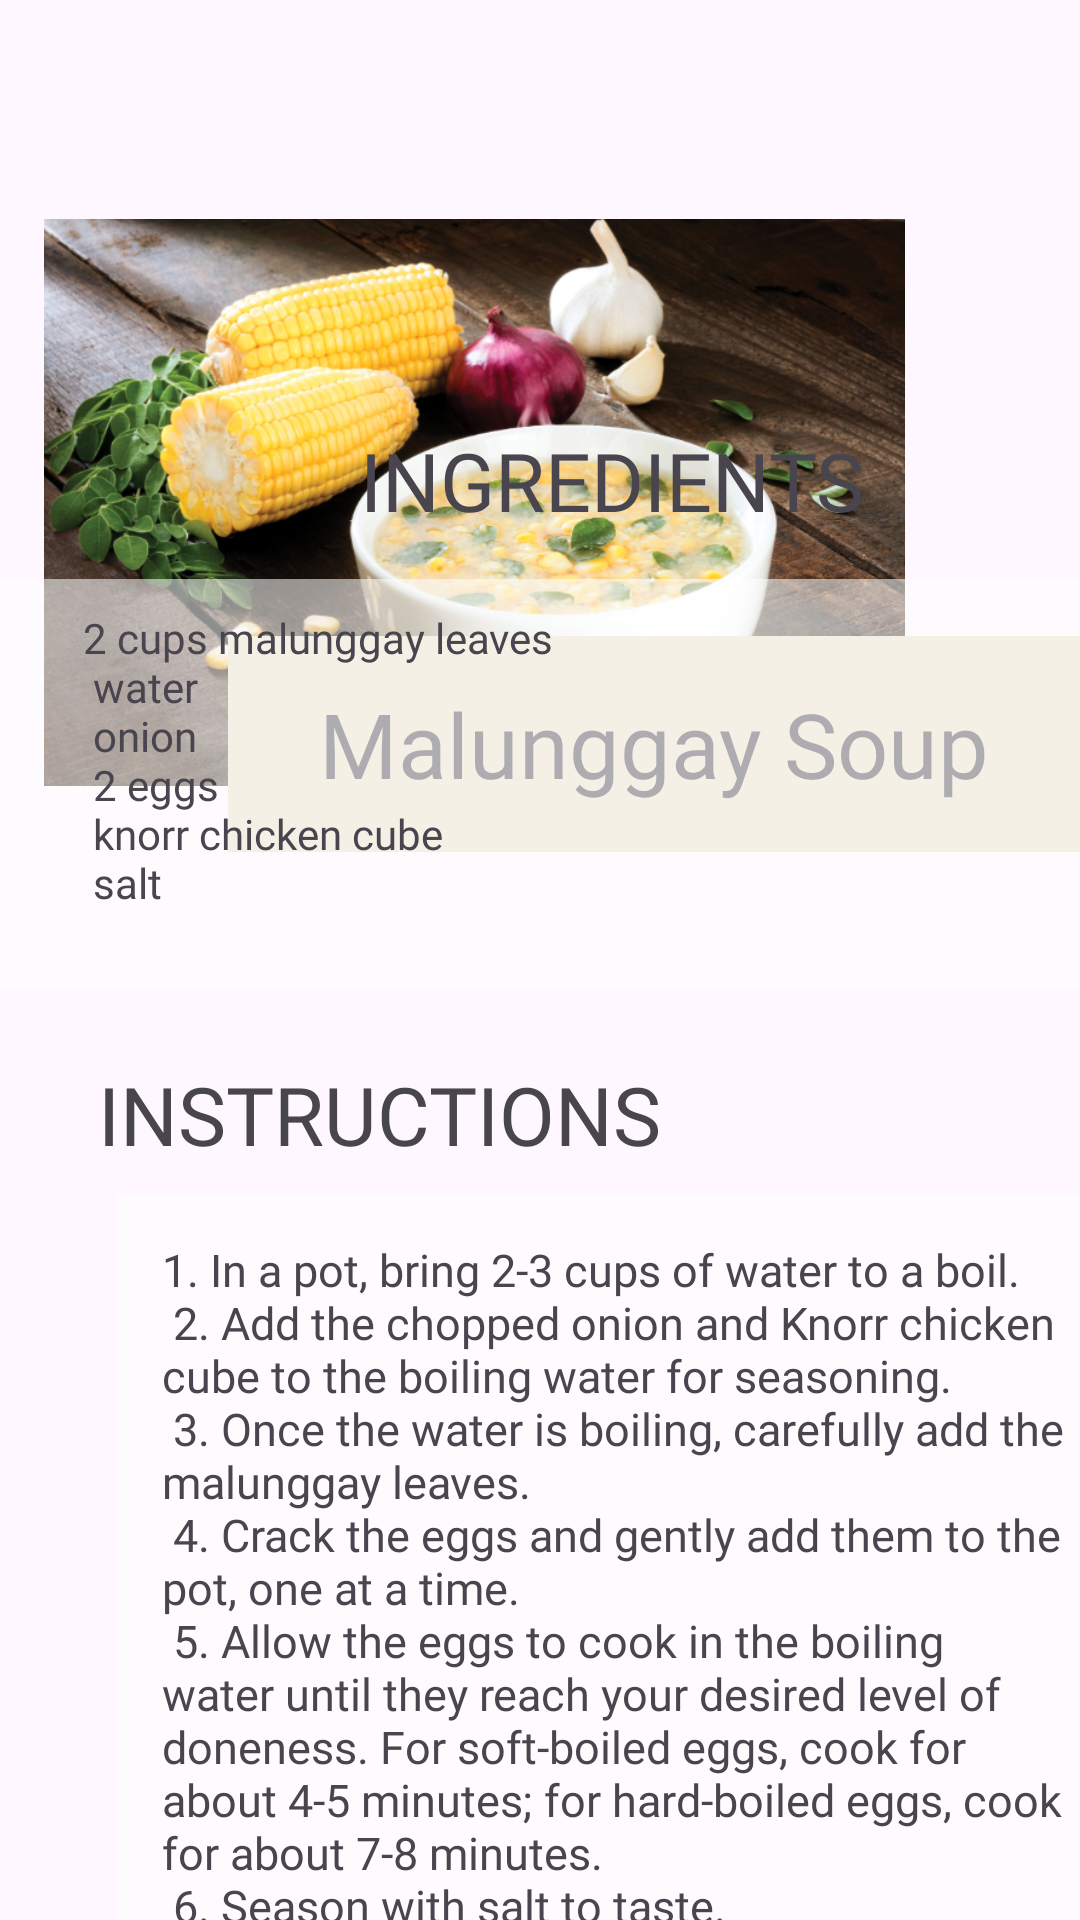

Produce the Android XML layout that renders to this screen, including the resource entries it uses.
<!-- AndroidManifest.xml: application theme Theme.RecyclerView -->
<!-- res/layout/activity_preview_lunch2.xml -->
<?xml version="1.0" encoding="utf-8"?>
<androidx.constraintlayout.widget.ConstraintLayout xmlns:android="http://schemas.android.com/apk/res/android"
    xmlns:app="http://schemas.android.com/apk/res-auto"
    xmlns:tools="http://schemas.android.com/tools"
    android:layout_width="match_parent"
    android:layout_height="match_parent"
    tools:context=".PreviewRecipe"
    android:background="@drawable/bg">


    <ImageView
        android:id="@+id/imageView2"
        android:layout_width="287dp"
        android:layout_height="303dp"
        android:layout_marginTop="16dp"
        app:layout_constraintEnd_toEndOf="parent"
        app:layout_constraintHorizontal_bias="0.201"
        app:layout_constraintStart_toStartOf="parent"
        app:layout_constraintTop_toTopOf="parent"
        app:srcCompat="@drawable/lunch_malunggay_soup" />

    <TextView
        android:id="@+id/textView2"
        android:layout_width="284dp"
        android:layout_height="72dp"
        android:layout_marginTop="212dp"
        android:background="#E8DEC8"
        android:fontFamily="@font/font1"
        android:gravity="center"
        android:paddingStart="20dp"
        android:paddingTop="4dp"
        android:paddingEnd="20dp"
        android:paddingBottom="4dp"
        android:text="@string/food_text5"
        android:textSize="30sp"
        app:layout_constraintEnd_toEndOf="parent"
        app:layout_constraintHorizontal_bias="1.0"
        app:layout_constraintStart_toStartOf="parent"
        app:layout_constraintTop_toTopOf="parent" />

    <ScrollView
        android:layout_width="409dp"
        android:layout_height="507dp"
        app:layout_constraintBottom_toBottomOf="parent"
        app:layout_constraintEnd_toEndOf="parent"
        app:layout_constraintHorizontal_bias="0.0"
        app:layout_constraintStart_toStartOf="parent"
        app:layout_constraintTop_toTopOf="parent"
        app:layout_constraintVertical_bias="1.0">


        <androidx.constraintlayout.widget.ConstraintLayout
            android:layout_width="match_parent"
            android:layout_height="wrap_content">

            <TextView
                android:id="@+id/textView4"
                android:layout_width="434dp"
                android:layout_height="137dp"
                android:layout_marginTop="60dp"
                android:background="#8DFFFFFF"
                android:fontFamily="@font/alef_bold"
                android:paddingLeft="40dp"

                android:paddingTop="10dp"
                android:paddingRight="40dp"
                android:paddingBottom="10dp"
                android:text="@string/lunch_ingredients3"
                app:layout_constraintEnd_toEndOf="parent"
                app:layout_constraintHorizontal_bias="0.518"
                app:layout_constraintStart_toStartOf="parent"
                app:layout_constraintTop_toTopOf="parent" />

            <TextView
                android:id="@+id/textView5"
                android:layout_width="331dp"
                android:layout_height="420dp"
                android:layout_marginTop="68dp"
                android:background="#9EFEFEFE"
                android:fontFamily="@font/alef_bold"
                android:paddingStart="15dp"
                android:paddingTop="15dp"
                android:paddingEnd="15dp"
                android:paddingRight="15dp"
                android:text="@string/lunch_instructions3"
                android:textSize="15sp"
                app:layout_constraintEnd_toEndOf="parent"
                app:layout_constraintStart_toStartOf="parent"
                app:layout_constraintTop_toBottomOf="@+id/textView4" />

            <TextView
                android:id="@+id/textView6"
                android:layout_width="wrap_content"
                android:layout_height="wrap_content"
                android:text="@string/ingredients"
                android:textSize="27sp"
                android:fontFamily="@font/font1"
                app:layout_constraintBottom_toTopOf="@+id/textView4"
                app:layout_constraintEnd_toEndOf="parent"
                app:layout_constraintHorizontal_bias="0.498"
                app:layout_constraintStart_toStartOf="parent"
                app:layout_constraintTop_toTopOf="parent"
                app:layout_constraintVertical_bias="0.372" />

            <TextView
                android:id="@+id/textView7"
                android:layout_width="wrap_content"
                android:layout_height="wrap_content"
                android:text="@string/instructions"
                android:textSize="27sp"
                android:fontFamily="@font/font1"
                app:layout_constraintBottom_toTopOf="@+id/textView5"
                app:layout_constraintEnd_toEndOf="parent"
                app:layout_constraintHorizontal_bias="0.148"
                app:layout_constraintStart_toStartOf="parent"
                app:layout_constraintTop_toBottomOf="@+id/textView4"
                app:layout_constraintVertical_bias="0.732" />
        </androidx.constraintlayout.widget.ConstraintLayout>
    </ScrollView>

</androidx.constraintlayout.widget.ConstraintLayout>
<!-- resources referenced by this layout -->
<resources>
  <!-- drawable lunch_malunggay_soup: png bitmap (drawable, 591568 bytes) -->
  <string name="food_text5">Malunggay Soup</string>
  <string name="ingredients">INGREDIENTS</string>
  <string name="instructions">INSTRUCTIONS</string>
  <string name="lunch_ingredients3">
      2 cups malunggay leaves\n
      water\n
      onion\n
      2 eggs\n
      knorr chicken cube\n
      salt
      </string>
  <string name="lunch_instructions3">1. In a pot, bring 2-3 cups of water to a boil.\n
      2. Add the chopped onion and Knorr chicken cube to the boiling water for seasoning.\n
      3. Once the water is boiling, carefully add the malunggay leaves.\n
      4. Crack the eggs and gently add them to the pot, one at a time.\n
      5. Allow the eggs to cook in the boiling water until they reach your desired level of doneness. For soft-boiled eggs, cook for about 4-5 minutes; for hard-boiled eggs, cook for about 7-8 minutes.\n
      6. Season with salt to taste.\n
      7. Once the eggs are cooked to your liking, turn off the heat.\n
      8. Serve the malunggay soup hot and enjoy!
      </string>
  <style name="Theme.RecyclerView" parent="Base.Theme.RecyclerView" />
  <style name="Base.Theme.RecyclerView" parent="Theme.Material3.DayNight.NoActionBar">
          
          
      </style>
</resources>
